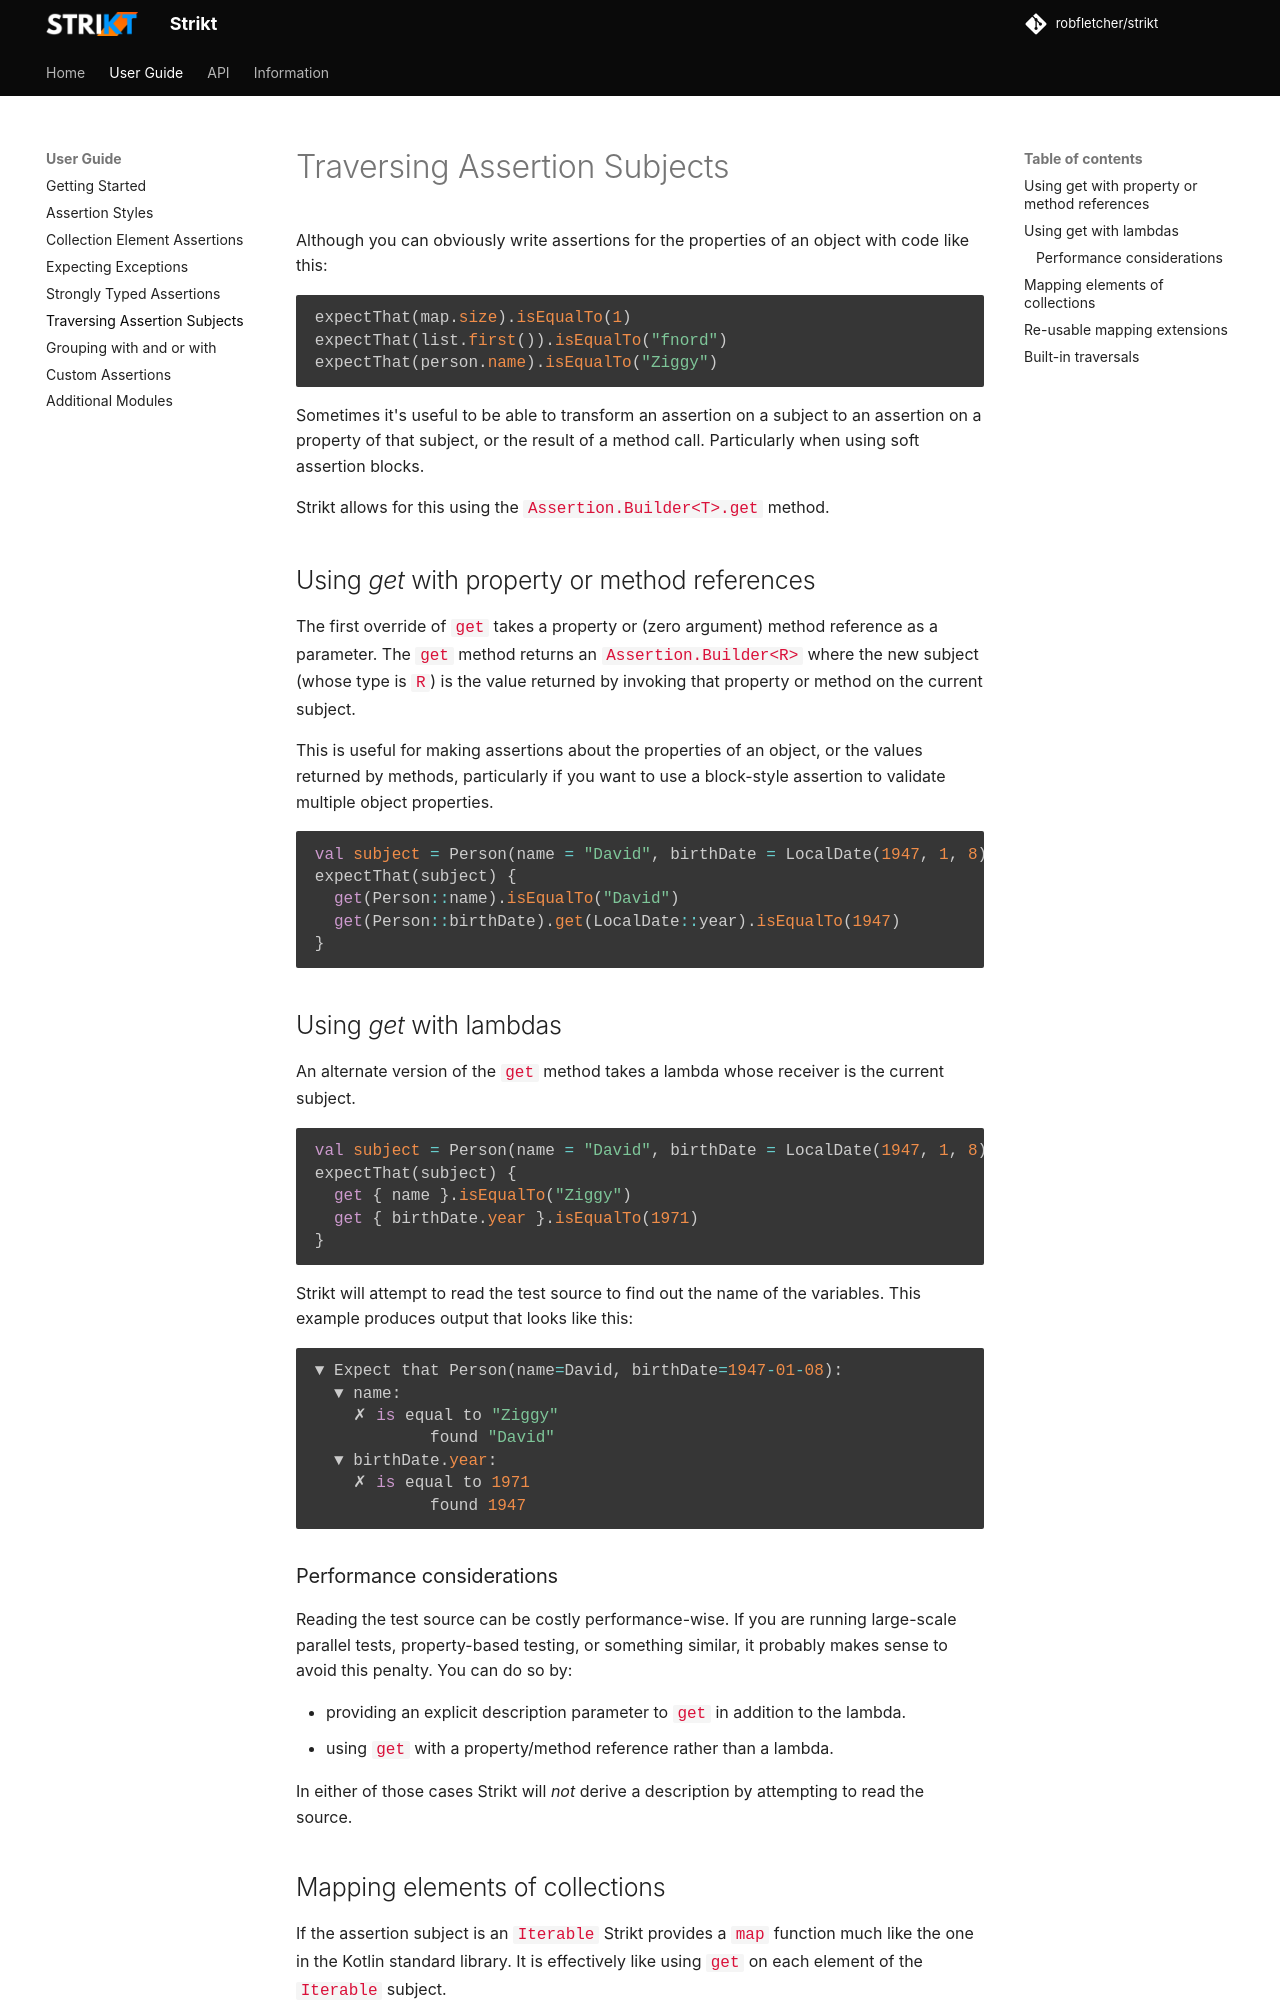

repository: Antimonit/strikt · page: wiki/traversing-subjects/index.html · generator: mkdocs

# Traversing Assertion Subjects

Although you can obviously write assertions for the properties of an object with code like this:

```kotlin
--8<-- "strikt-core/src/jvmTest/kotlin/strikt/docs/Chaining.kt:traversing_subjects_1"
```

Sometimes it's useful to be able to transform an assertion on a subject to an assertion on a property of that subject, or the result of a method call.
Particularly when using soft assertion blocks.

Strikt allows for this using the `Assertion.Builder<T>.get` method.

## Using _get_ with property or method references

The first override of `get` takes a property or (zero argument) method reference as a parameter.
The `get` method returns an `Assertion.Builder<R>` where the new subject (whose type is `R`) is the value returned by invoking that property or method on the current subject.

This is useful for making assertions about the properties of an object, or the values returned by methods, particularly if you want to use a block-style assertion to validate multiple object properties.

```kotlin
--8<-- "strikt-core/src/jvmTest/kotlin/strikt/docs/Chaining.kt:traversing_subjects_4"
```

## Using _get_ with lambdas

An alternate version of the `get` method takes a lambda whose receiver is the current subject.

```kotlin
--8<-- "strikt-core/src/jvmTest/kotlin/strikt/docs/Chaining.kt:traversing_subjects_2"
```

Strikt will attempt to read the test source to find out the name of the variables.
This example produces output that looks like this:

```kotlin
--8<-- "strikt-core/src/jvmTest/kotlin/strikt/docs/Chaining.kt:traversing_subjects_3"
```

### Performance considerations

Reading the test source can be costly performance-wise.
If you are running large-scale parallel tests, property-based testing, or something similar, it probably makes sense to avoid this penalty.
You can do so by:

* providing an explicit description parameter to `get` in addition to the lambda.
* using `get` with a property/method reference rather than a lambda.

In either of those cases Strikt will _not_ derive a description by attempting to read the source.
